Labelled photos from "neural", an image-classification folder in Baldunica/neural. The possible labels are: broadleaf plant, grass, soil, soybean.

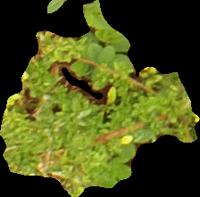
Label: broadleaf plant

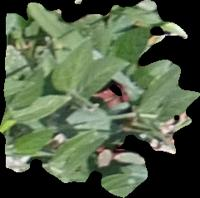
Label: soybean

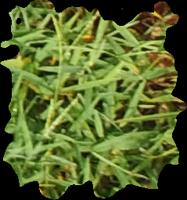
Label: grass

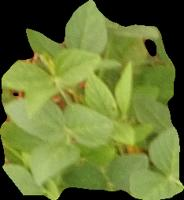
Label: soybean

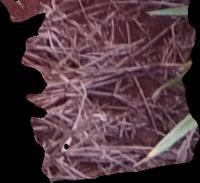
Label: soil

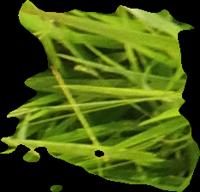
Label: grass
